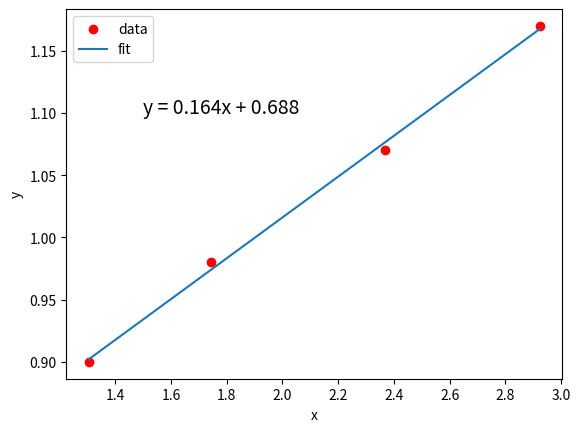

Source code (Python):
from math import cos, radians
from statistics import mean, stdev
from numpy import array, cov
import matplotlib.pyplot as plt

#dados
x = [1.3054072893322786, 1.7434467956210977, 2.3662015831524985, 2.9238044001630863]
y = [0.90, 0.98, 1.07, 1.17]


def linearRegression(x, y):
    #### Least squares method ###
    mediany = mean(y)
    medianx = mean(x)

    sigmax = stdev(x)
    sigmay = stdev(y)

    #transformando as listas em arrays para usar np.cov
    x = array(x) 
    y = array(y)
    covariance = cov(x,y) 

    r = covariance[0][1]/(sigmax*sigmay) #Pearson's linear correction coef. 

    a = r*sigmay/sigmax #angular coef.
    b = mediany - a*medianx #linear coef.

    print('y = {:.3f}x + {:.3}'.format(a,b))
    
    plt.scatter(x,y, label = 'data', color = 'r')    
    plt.plot(x,a*x + b, label = 'fit')
    plt.ylabel('y')
    plt.xlabel('x')
    plt.text(1.5,1.1,'y = {:.3f}x + {:.3}'.format(a,b), fontsize = 14)
    plt.legend()
    plt.savefig('linear-regression.png')
    plt.show()
    return(a, b)

linearRegression(x, y)




